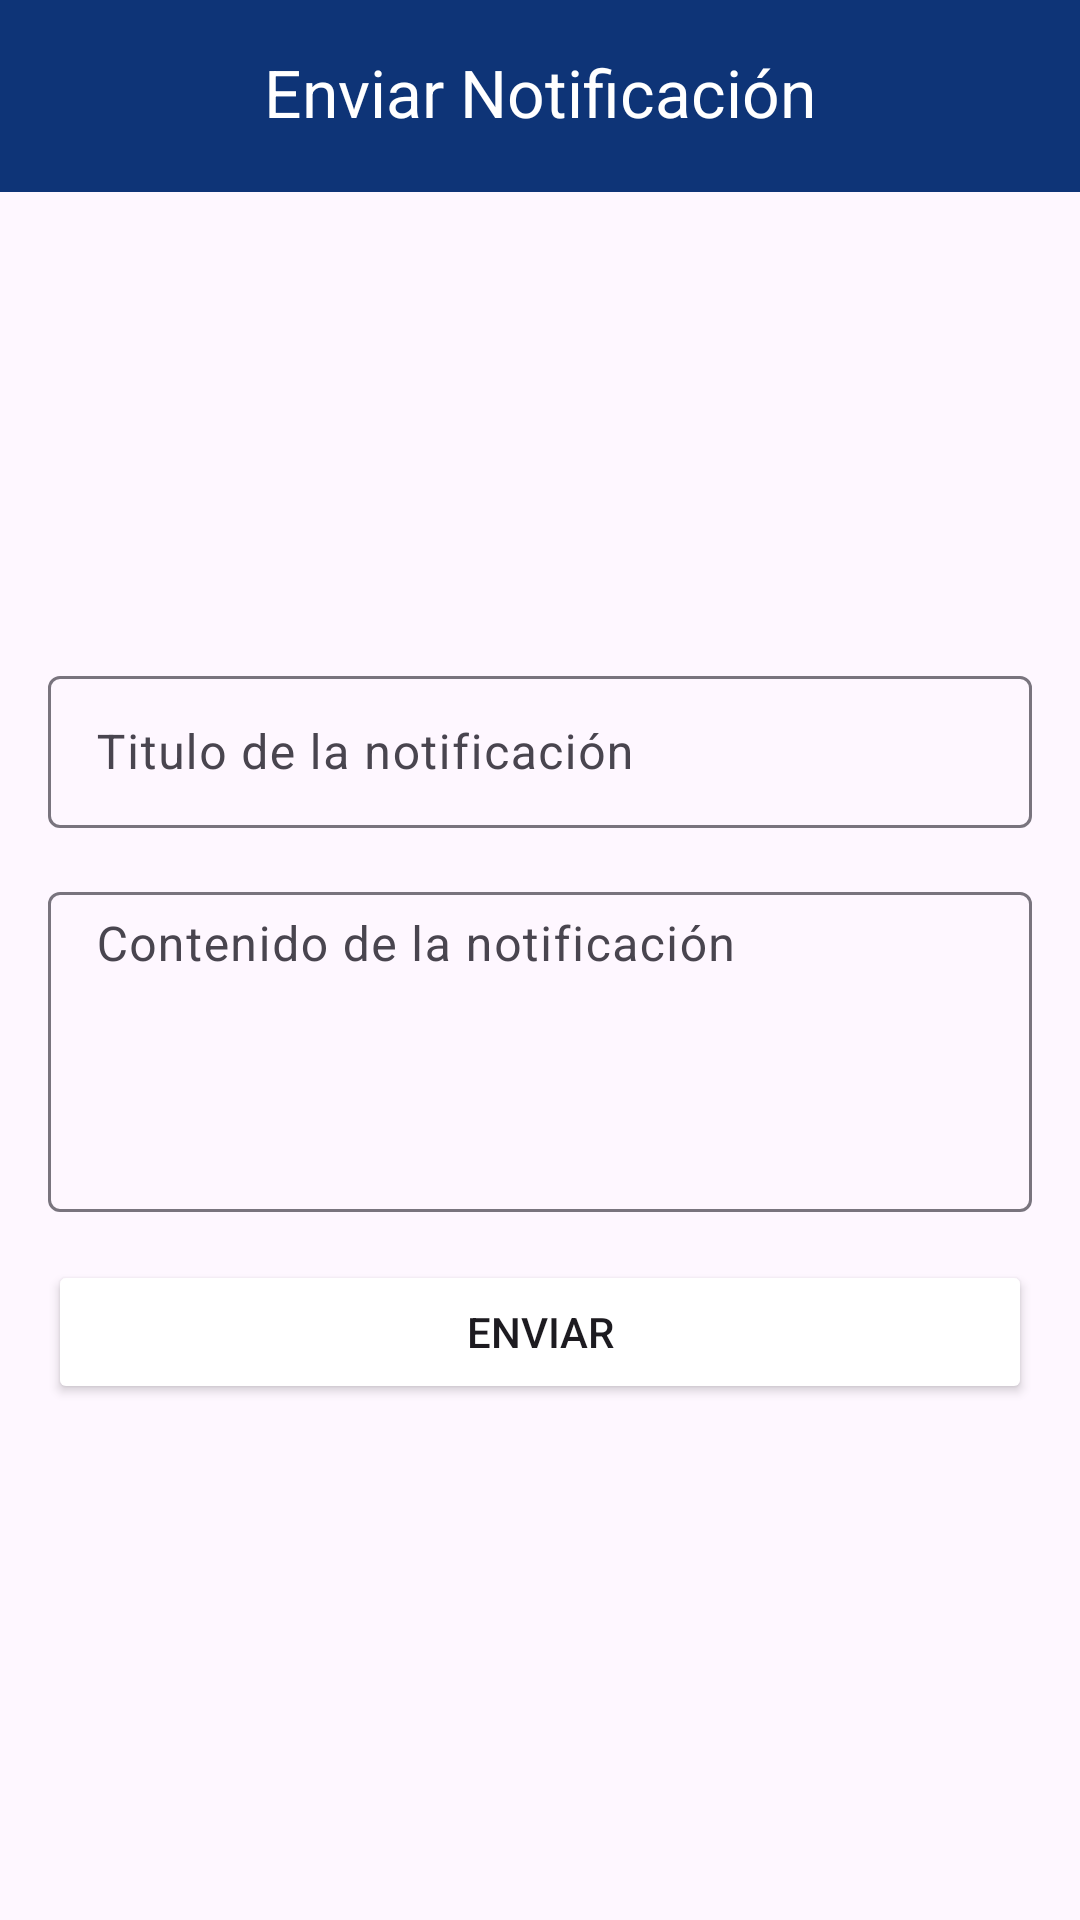

Produce the Android XML layout that renders to this screen, including the resource entries it uses.
<!-- AndroidManifest.xml: application theme Theme.EjercicioComplementario -->
<!-- res/layout/fragment_send_notification.xml -->
<?xml version="1.0" encoding="utf-8"?>
<androidx.constraintlayout.widget.ConstraintLayout xmlns:android="http://schemas.android.com/apk/res/android"
    xmlns:tools="http://schemas.android.com/tools"
    android:layout_width="match_parent"
    android:layout_height="match_parent"
    xmlns:app="http://schemas.android.com/apk/res-auto"
    tools:context=".fragments.SendNotificationFragment">

    <TextView
        android:id="@+id/tvTitleLabelSendNotifications"
        android:layout_width="match_parent"
        android:layout_height="64dp"
        android:padding="16dp"
        android:text="@string/TopBarTitleSendNotifications"
        android:textColor="@color/white"
        android:textAlignment="center"
        style="@style/TextAppearance.Material3.ActionBar.Title"
        android:background="@color/blue"
        app:layout_constraintTop_toTopOf="parent"
        app:layout_constraintEnd_toEndOf="parent"
        app:layout_constraintStart_toStartOf="parent"/>

    <LinearLayout
        android:layout_width="0dp"
        android:layout_height="0dp"
        android:orientation="vertical"
        android:gravity="center"
        app:layout_constraintTop_toBottomOf="@id/tvTitleLabelSendNotifications"
        app:layout_constraintBottom_toBottomOf="parent"
        app:layout_constraintStart_toStartOf="parent"
        app:layout_constraintEnd_toEndOf="parent">

        <com.google.android.material.textfield.TextInputLayout
            android:id="@+id/tilTitleSendNotification"
            android:layout_width="match_parent"
            android:layout_height="56dp"
            android:layout_marginHorizontal="16dp"
            style="@style/ThemeOverlay.Material3.AutoCompleteTextView.OutlinedBox"
            android:hint="Titulo de la notificación">

            <com.google.android.material.textfield.TextInputEditText
                android:id="@+id/etTitleSendNotification"
                android:layout_width="match_parent"
                android:layout_height="match_parent"
                android:paddingHorizontal="16dp"
                android:paddingVertical="8dp"
                style="@style/ThemeOverlay.Material3.TextInputEditText.OutlinedBox"/>

        </com.google.android.material.textfield.TextInputLayout>

        <com.google.android.material.textfield.TextInputLayout
            android:id="@+id/tilBodySendNotiication"
            android:layout_width="match_parent"
            android:layout_height="112dp"
            android:layout_marginTop="16dp"
            android:layout_marginHorizontal="16dp"
            style="@style/ThemeOverlay.Material3.AutoCompleteTextView.OutlinedBox"
            android:hint="Contenido de la notificación">

            <com.google.android.material.textfield.TextInputEditText
                android:id="@+id/etBodySendNotification"
                android:layout_width="match_parent"
                android:layout_height="match_parent"
                android:paddingHorizontal="16dp"
                android:paddingVertical="8dp"
                android:inputType="textMultiLine"
                android:maxLines="4"
                android:gravity="top"
                style="@style/ThemeOverlay.Material3.TextInputEditText.OutlinedBox"/>

        </com.google.android.material.textfield.TextInputLayout>

        <Button
            android:id="@+id/btnSendLocalNotification"
            android:layout_width="match_parent"
            android:layout_height="wrap_content"
            android:layout_margin="16dp"
            android:backgroundTint="@color/blue_light"
            android:text="Enviar"/>

    </LinearLayout>


</androidx.constraintlayout.widget.ConstraintLayout>
<!-- resources referenced by this layout -->
<resources>
  <color name="blue">#0E3477</color>
  <color name="white">#FFFFFFFF</color>
  <string name="TopBarTitleSendNotifications">Enviar Notificación</string>
  <style name="Theme.EjercicioComplementario" parent="Base.Theme.EjercicioComplementario" />
  <style name="Base.Theme.EjercicioComplementario" parent="Theme.Material3.DayNight.NoActionBar">
          
          
      </style>
</resources>
